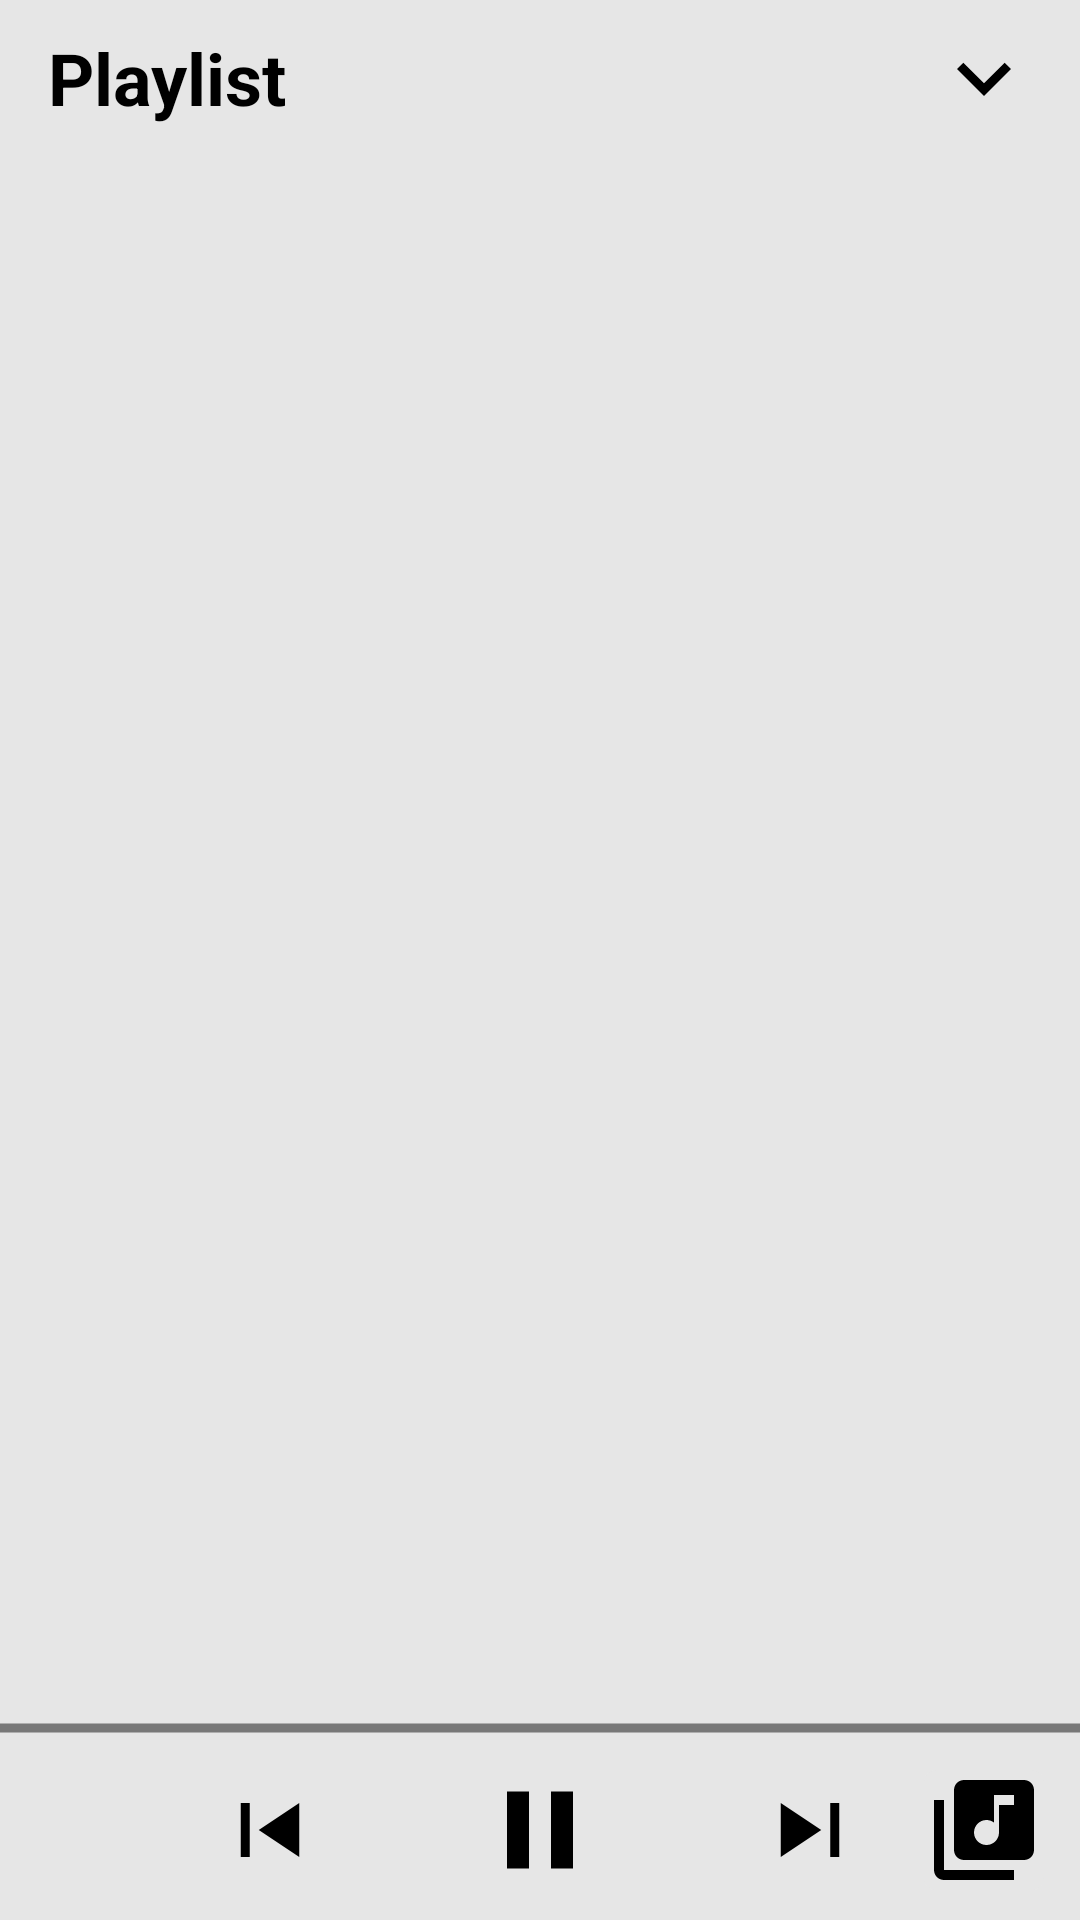

Layout XML and referenced resources for this Android screen:
<!-- AndroidManifest.xml: application theme Theme.Musichub -->
<!-- res/layout/fragment_playlist.xml -->
<?xml version="1.0" encoding="utf-8"?>
<FrameLayout xmlns:android="http://schemas.android.com/apk/res/android"
    xmlns:tools="http://schemas.android.com/tools"
    android:layout_width="match_parent"
    android:layout_height="match_parent"
    xmlns:app="http://schemas.android.com/apk/res-auto"
    android:id="@+id/play_list_view"
    tools:context=".Fragment2.PlaylistFragment"
    app:layout_behavior="com.google.android.material.bottom-sheet.BottomSheetBehavior">

    <RelativeLayout
        android:layout_width="match_parent"
        android:layout_height="match_parent"
        android:background="@color/gray"
        tools:ignore="UselessParent">

        <RelativeLayout
            android:id="@+id/toolbar"
            android:layout_width="match_parent"
            android:layout_height="wrap_content"
            android:padding="8dp"
            app:layout_constraintEnd_toEndOf="parent"
            app:layout_constraintStart_toStartOf="parent"
            app:layout_constraintTop_toTopOf="parent">

            <TextView
                android:layout_width="wrap_content"
                android:layout_height="wrap_content"
                android:layout_marginStart="8dp"
                android:text="@string/playlist"
                android:layout_alignParentStart="true"
                android:textColor="@color/text"
                android:textSize="24sp"
                android:layout_centerVertical="true"
                android:textStyle="bold"
                tools:ignore="RelativeOverlap" />

            <ImageView
                android:id="@+id/play_list_down_btn"
                android:layout_width="36dp"
                android:layout_height="36dp"
                android:layout_alignParentEnd="true"
                android:layout_centerVertical="true"
                android:layout_marginEnd="6dp"
                android:src="@drawable/baseline_keyboard_arrow_down_24" />

        </RelativeLayout>

        <androidx.recyclerview.widget.RecyclerView
            android:id="@+id/playlist_recycler"
            android:layout_width="match_parent"
            android:layout_height="match_parent"
            android:layout_above="@+id/playlist_progress"
            android:layout_below="@+id/toolbar"
            tools:listitem="@layout/playlist_layout"
            app:layoutManager="androidx.recyclerview.widget.LinearLayoutManager"/>

        <SeekBar
            android:id="@+id/playlist_progress"
            android:layout_width="match_parent"
            android:layout_height="wrap_content"
            android:layout_above="@+id/play_list_controller"
            android:thumb="@android:color/transparent"
            android:progress="0"
            android:progressDrawable="@drawable/seekbar"
            android:paddingStart="-2dp"
            android:paddingEnd="-2dp" />

        <androidx.constraintlayout.widget.ConstraintLayout
            android:id="@+id/play_list_controller"
            android:layout_width="match_parent"
            android:layout_height="wrap_content"
            android:paddingVertical="6dp"
            android:layout_alignParentBottom="true"
            android:clipChildren="false"
            android:clipToPadding="false">

            <ImageView
                android:id="@+id/playlist_skip_previous_btn"
                android:layout_width="36dp"
                android:layout_height="36dp"
                android:layout_marginEnd="48dp"
                android:src="@drawable/skip_previous"
                app:layout_constraintBottom_toBottomOf="parent"
                app:layout_constraintEnd_toStartOf="@id/playlist_play_btn"
                app:layout_constraintTop_toTopOf="parent" />

            <ImageView
                android:id="@+id/playlist_play_btn"
                android:layout_width="48dp"
                android:layout_height="48dp"
                android:padding="2dp"
                android:src="@drawable/baseline_pause_24"
                app:layout_constraintBottom_toBottomOf="parent"
                app:layout_constraintEnd_toEndOf="parent"
                app:layout_constraintStart_toStartOf="parent"
                app:layout_constraintTop_toTopOf="parent" />

            <ImageView
                android:id="@+id/playlist_skip_next_btn"
                android:layout_width="36dp"
                android:layout_height="36dp"
                android:layout_marginStart="48dp"
                android:src="@drawable/skip_next"
                app:layout_constraintBottom_toBottomOf="parent"
                app:layout_constraintStart_toEndOf="@id/playlist_play_btn"
                app:layout_constraintTop_toTopOf="parent" />

            <androidx.cardview.widget.CardView
                android:layout_width="40dp"
                android:layout_height="40dp"
                android:layout_marginEnd="12dp"
                app:cardBackgroundColor="@color/gray"
                app:cardCornerRadius="4dp"
                app:cardElevation="0dp"
                app:layout_constraintBottom_toBottomOf="parent"
                app:layout_constraintEnd_toEndOf="parent"
                app:layout_constraintTop_toTopOf="parent">

                <ImageView
                    android:id="@+id/playlist_media_btn"
                    android:layout_width="match_parent"
                    android:layout_height="match_parent"
                    android:src="@drawable/ic_baseline_library_music_24" />

            </androidx.cardview.widget.CardView>

        </androidx.constraintlayout.widget.ConstraintLayout>

    </RelativeLayout>

</FrameLayout>
<!-- res/layout/playlist_layout.xml (included above) -->
<?xml version="1.0" encoding="utf-8"?>
<androidx.constraintlayout.widget.ConstraintLayout xmlns:android="http://schemas.android.com/apk/res/android"
    xmlns:app="http://schemas.android.com/apk/res-auto"
    xmlns:tools="http://schemas.android.com/tools"
    android:layout_width="match_parent"
    android:layout_height="wrap_content">

    <androidx.constraintlayout.widget.ConstraintLayout
        android:layout_width="match_parent"
        android:layout_height="wrap_content"
        android:background="@color/gray"
        android:orientation="horizontal"
        android:paddingStart="4dp"
        android:paddingEnd="1dp"
        android:paddingTop="5dp"
        android:paddingBottom="7dp"
        app:layout_constraintEnd_toEndOf="parent"
        app:layout_constraintStart_toStartOf="parent"
        app:layout_constraintTop_toTopOf="parent">

        <androidx.cardview.widget.CardView
            android:id="@+id/card_view_artist_art_container"
            android:layout_width="50dp"
            android:layout_height="50dp"
            app:cardCornerRadius="4dp"
            app:cardBackgroundColor="@color/gray"
            android:layout_marginStart="8dp"
            app:layout_constraintBottom_toBottomOf="parent"
            app:layout_constraintStart_toStartOf="parent"
            app:layout_constraintTop_toTopOf="parent">

            <ImageView
                android:id="@+id/playlist_songThumbnail"
                android:layout_width="match_parent"
                android:layout_height="match_parent"
                android:src="@drawable/dnbl" />

        </androidx.cardview.widget.CardView>

        <ImageView
            android:id="@+id/playlist_etc"
            android:layout_width="wrap_content"
            android:layout_height="wrap_content"
            android:layout_marginEnd="8dp"
            android:background="@drawable/ic_baseline_more_vert_24"
            app:layout_constraintBottom_toBottomOf="parent"
            app:layout_constraintEnd_toEndOf="parent"
            app:layout_constraintTop_toTopOf="parent"
            tools:visibility="visible" />

        <TextView
            android:id="@+id/playlist_songName"
            android:layout_width="0dp"
            android:layout_height="wrap_content"
            android:layout_marginEnd="20dp"
            android:layout_marginTop="4dp"
            android:paddingStart="10dp"
            android:paddingEnd="1dp"
            android:text="노래"
            android:textColor="@color/text"
            android:textSize="16sp"
            android:textStyle="bold"
            app:layout_constraintEnd_toStartOf="@+id/playlist_etc"
            app:layout_constraintStart_toEndOf="@+id/card_view_artist_art_container"
            app:layout_constraintTop_toTopOf="parent" />

        <TextView
            android:id="@+id/playlist_songArtist"
            android:layout_width="0dp"
            android:layout_height="wrap_content"
            android:paddingStart="10dp"
            android:paddingEnd="1dp"
            android:layout_marginTop="2dp"
            android:layout_marginEnd="20dp"
            android:text="아티스트"
            android:textAlignment="gravity"
            android:textAppearance="@style/TextAppearance.AppCompat.Body1"
            android:textColor="@color/gray2"
            android:textSize="14sp"
            app:layout_constraintEnd_toStartOf="@+id/playlist_etc"
            app:layout_constraintStart_toEndOf="@+id/card_view_artist_art_container"
            app:layout_constraintTop_toBottomOf="@+id/playlist_songName" />

    </androidx.constraintlayout.widget.ConstraintLayout>
</androidx.constraintlayout.widget.ConstraintLayout>
<!-- resources referenced by this layout -->
<resources>
  <color name="gray">#E6E6E6</color>
  <color name="gray2">#787878</color>
  <color name="text">#FF000000</color>
  <!-- drawable baseline_keyboard_arrow_down_24 (drawable) -->
  <vector xmlns:android="http://schemas.android.com/apk/res/android" android:height="48dp"
      android:tint="@color/text" android:viewportHeight="24" android:viewportWidth="24"
      android:width="48dp">
        
      <path android:fillColor="@android:color/white" android:pathData="M7.41,8.59L12,13.17l4.59,-4.58L18,10l-6,6 -6,-6 1.41,-1.41z"/>
      
  </vector>
  <!-- drawable baseline_pause_24 (drawable) -->
  <vector xmlns:android="http://schemas.android.com/apk/res/android" android:height="24dp" android:tint="@color/text" android:viewportHeight="24" android:viewportWidth="24" android:width="24dp">
        
      <path android:fillColor="@android:color/white" android:pathData="M6,19h4L10,5L6,5v14zM14,5v14h4L18,5h-4z"/>
      
  </vector>
  <!-- drawable dnbl: jpg bitmap (drawable, 251403 bytes) -->
  <!-- drawable ic_baseline_library_music_24 (drawable) -->
  <vector android:height="24dp" android:tint="@color/text"
      android:viewportHeight="24" android:viewportWidth="24"
      android:width="24dp" xmlns:android="http://schemas.android.com/apk/res/android">
      <path android:fillColor="@android:color/white" android:pathData="M20,2L8,2c-1.1,0 -2,0.9 -2,2v12c0,1.1 0.9,2 2,2h12c1.1,0 2,-0.9 2,-2L22,4c0,-1.1 -0.9,-2 -2,-2zM18,7h-3v5.5c0,1.38 -1.12,2.5 -2.5,2.5S10,13.88 10,12.5s1.12,-2.5 2.5,-2.5c0.57,0 1.08,0.19 1.5,0.51L14,5h4v2zM4,6L2,6v14c0,1.1 0.9,2 2,2h14v-2L4,20L4,6z"/>
  </vector>
  <!-- drawable ic_baseline_more_vert_24 (drawable) -->
  <vector android:height="36dp" android:tint="@color/text"
      android:viewportHeight="24" android:viewportWidth="24"
      android:width="36dp" xmlns:android="http://schemas.android.com/apk/res/android">
      <path android:fillColor="@android:color/white" android:pathData="M12,8c1.1,0 2,-0.9 2,-2s-0.9,-2 -2,-2 -2,0.9 -2,2 0.9,2 2,2zM12,10c-1.1,0 -2,0.9 -2,2s0.9,2 2,2 2,-0.9 2,-2 -0.9,-2 -2,-2zM12,16c-1.1,0 -2,0.9 -2,2s0.9,2 2,2 2,-0.9 2,-2 -0.9,-2 -2,-2z"/>
  </vector>
  <!-- drawable seekbar (drawable) -->
  <?xml version="1.0" encoding="utf-8"?>
  <layer-list xmlns:android="http://schemas.android.com/apk/res/android">
      
      <item android:id="@android:id/background">
          
          <shape android:shape="line">
              <stroke android:width="3dp" android:color="@color/gray2" />
          </shape>
      </item>
  
      
      <item android:id="@android:id/progress" >
          <clip>
              <shape android:shape="line">
                  <stroke android:width="3dp" android:color="@color/blue_dark" />
              </shape>
          </clip>
      </item>
  
  </layer-list>
  <!-- drawable skip_next (drawable) -->
  <?xml version="1.0" encoding="utf-8"?>
  <vector xmlns:android="http://schemas.android.com/apk/res/android" android:width="24dp"
      android:height="24dp" android:viewportWidth="960"
      android:viewportHeight="960" android:tint="@color/text">
      <path android:fillColor="@android:color/white"
          android:pathData="M660,720L660,240L740,240L740,720L660,720ZM220,720L220,240L580,480L220,720Z"/>
  </vector>
  <!-- drawable skip_previous: png bitmap (drawable, 4454 bytes) -->
  <string name="playlist">Playlist</string>
  <style name="Theme.Musichub" parent="Base.Theme.Musichub" />
  <color name="blue_dark">#00B3EF</color>
  <style name="Base.Theme.Musichub" parent="Theme.Material3.DayNight.NoActionBar">
          <item name="colorOnPrimary">@color/white</item>
          <item name="colorPrimary">@color/text</item>
          <item name="colorPrimaryContainer">@color/black</item>
          <item name="colorSecondary">@color/blue_dark</item>
          <item name="android:statusBarColor">@color/black</item>
      </style>
  <color name="white">#FFFFFFFF</color>
  <color name="black">#FF000000</color>
</resources>
